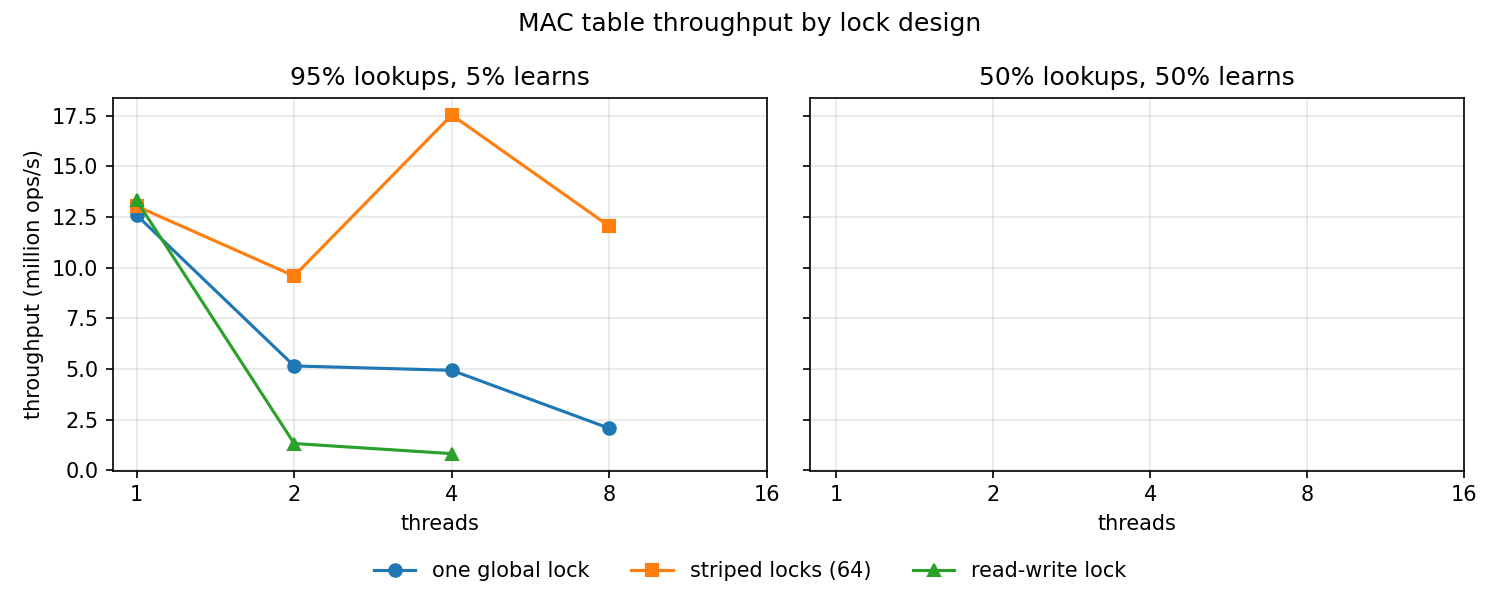

The file beside this chart, header and first rows:
mode, threads, read_pct, mops
global, 1, 95, 12.59
striped, 1, 95, 13.03
rwlock, 1, 95, 13.31
global, 2, 95, 5.145
striped, 2, 95, 9.582
rwlock, 2, 95, 1.318
global, 4, 95, 4.929
striped, 4, 95, 17.53
rwlock, 4, 95, .818
global, 8, 95, 2.066
striped, 8, 95, 12.04
